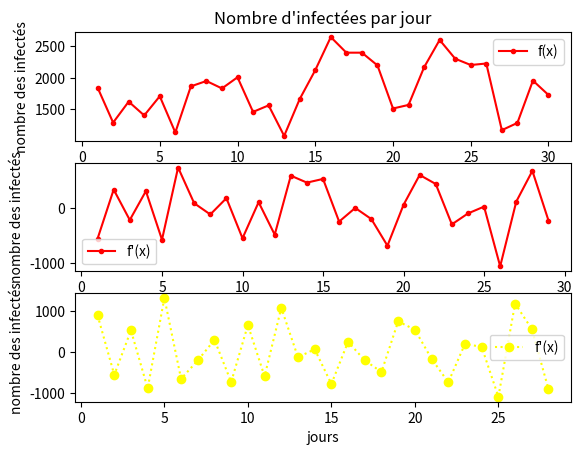
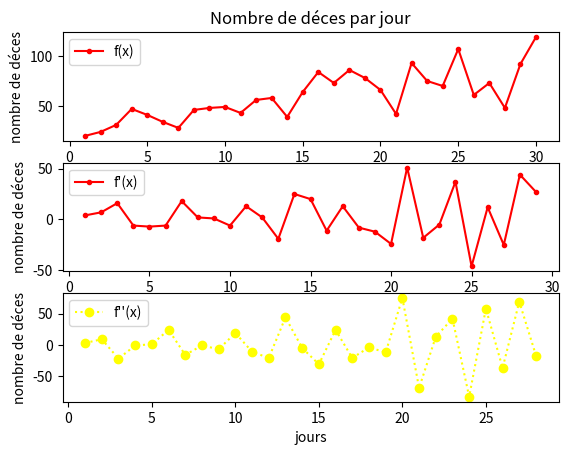

Python code for these plots, in order:
#le 31-03-2021 -->28-04-2021
from scipy.signal import *
import numpy as np
from pylab import *
import matplotlib.pyplot as plt
Y = [1847,1290,1623,1404,1709,1133,1866,1951,1833,2010,1460,1564,1079,1664,2123,2649,2401,2401,2199,1514,1571,2169,2603,2305,2205,2229,1170,1285,1957,1729]
X=[1,2,3,4,5,6,7,8,9,10,11,12,13,14,15,16,17,18,19,20,21,22,23,24,25,26,27,28,29,30]
plt.subplot(3,1,1)
figure(1)
plt.title("Nombre d'infectées par jour")
plt.plot(X,Y,marker = '.',c = 'red',label="f(x)")
plt.legend()
plt.ylabel("nombre des infectés")
yprime=diff(Y)
plt.subplot(3,1,2)
plt.plot(X[0:len(X)-1],yprime,marker = '.',c = 'red',label="f'(x)")
plt.legend()
plt.xlabel("jours")
plt.ylabel("nombre des infectés")
ysecond=diff(yprime)
plt.subplot(3,1,3)
plt.plot(X[0:len(X)-2],ysecond,'o:',c = 'yellow',label="f'(x)")
plt.legend()
plt.xlabel("jours")
plt.ylabel("nombre des infectés")
z= [20,24,31,47,41,34,28,46,48,49,43,56,58,39,64,84,73,86,78,66,42,93,75,70,107,61,73,48,92,119]
figure(2)
plt.subplot(3,1,1)
plt.title("Nombre de déces par jour")
plt.plot(X,z,marker = '.',c = 'red',label="f(x)")
plt.legend()
plt.ylabel("nombre de déces")
yprimee=diff(z)
plt.subplot(3,1,2)
plt.plot(X[0:len(X)-1],yprimee,marker = '.',c = 'red',label="f'(x)")
plt.legend()
plt.xlabel("jours")
plt.ylabel("nombre de déces")
yseconde=diff(yprimee)
plt.subplot(3,1,3)
plt.plot(X[0:len(X)-2],yseconde,'o:',c = 'yellow',label="f''(x)")
plt.legend()
plt.xlabel("jours")
plt.ylabel("nombre de déces")
plt.show() 
